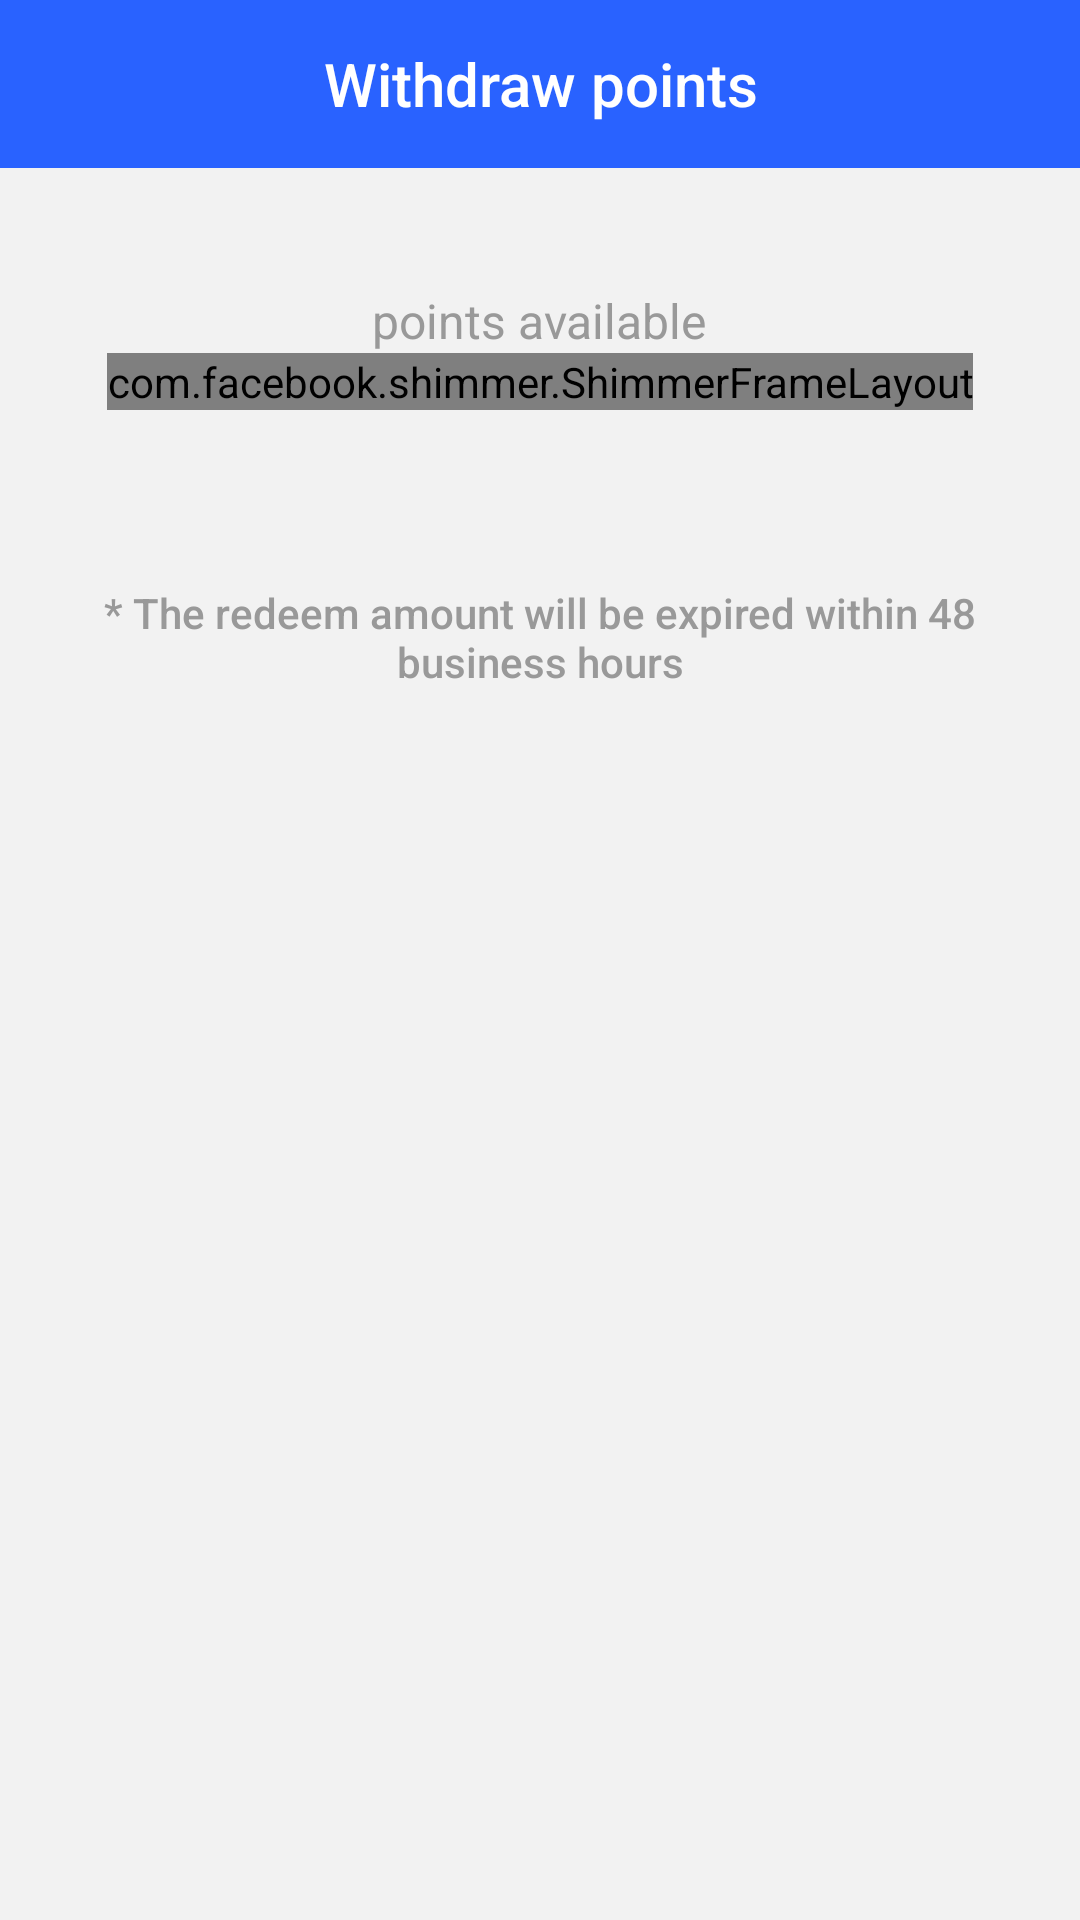

The Android layout XML behind this screen, and the referenced resources:
<!-- AndroidManifest.xml: application theme AppTheme -->
<!-- res/layout/activity_withdraw.xml -->
<?xml version="1.0" encoding="utf-8"?>

<LinearLayout android:layout_width="match_parent"
    android:layout_height="match_parent"
    xmlns:tools="http://schemas.android.com/tools"
    xmlns:app="http://schemas.android.com/apk/res-auto"
    android:background="@color/grey_5"
    android:fitsSystemWindows="true"
    android:orientation="vertical"
    tools:context=".ActivityWithdraw"
    xmlns:android="http://schemas.android.com/apk/res/android">

    <LinearLayout
        android:layout_width="match_parent"
        android:layout_height="?attr/actionBarSize"
        android:orientation="horizontal"
        android:background="@color/colorPrimary">

        <ImageButton
            android:id="@+id/bt_close"
            android:layout_width="?attr/actionBarSize"
            android:layout_height="?attr/actionBarSize"
            android:background="?attr/selectableItemBackgroundBorderless"
            android:tint="@android:color/white"
            app:srcCompat="@drawable/ic_close"
            android:onClick="closeWithdrawActivity"
            android:contentDescription="@string/close" />

        <TextView
            android:layout_width="0dp"
            android:layout_height="match_parent"
            android:layout_weight="1"
            android:gravity="center"
            android:text="@string/withdraw"
            android:textAppearance="@style/Base.TextAppearance.AppCompat.Title"
            android:textColor="@android:color/white" />

        <View
            android:layout_width="@dimen/actionBarSize"
            android:layout_height="?attr/actionBarSize" />

    </LinearLayout>

        <androidx.core.widget.NestedScrollView
            android:id="@+id/nested_scroll_view"
            android:layout_width="match_parent"
            android:layout_height="match_parent"
            android:scrollbars="none"
            android:scrollingCache="true">

            <LinearLayout
                android:layout_gravity="top"
                android:layout_width="match_parent"
                android:layout_height="wrap_content"
                android:paddingLeft="@dimen/spacing_large"
                android:paddingRight="@dimen/spacing_large"
                android:orientation="vertical">

                    <LinearLayout
                        android:layout_width="match_parent"
                        android:layout_height="wrap_content"
                        android:gravity="center"
                        android:orientation="vertical">

                        <LinearLayout
                            android:layout_width="match_parent"
                            android:layout_height="@dimen/spacing_xmlarge"
                            android:gravity="center_vertical"
                            android:orientation="horizontal"
                            tools:ignore="UselessLeaf" />

                        <TextView
                            android:layout_width="wrap_content"
                            android:layout_height="wrap_content"
                            android:text="@string/your_withdraw"
                            android:textAppearance="@style/Base.TextAppearance.AppCompat.Subhead"
                            android:textColor="@color/grey_40" />

                        <com.facebook.shimmer.ShimmerFrameLayout
                            android:id="@+id/shimmer_view_withdraw"
                            android:layout_width="wrap_content"
                            android:layout_height="wrap_content"
                            android:layout_gravity="center"
                            android:orientation="vertical">

                            <LinearLayout
                                android:layout_width="match_parent"
                                android:layout_height="wrap_content"
                                android:orientation="vertical">

                                <include layout="@layout/placeholder_home_points" />

                            </LinearLayout>

                        </com.facebook.shimmer.ShimmerFrameLayout>

                        <TextView
                            android:id="@+id/home_points"
                            android:layout_width="wrap_content"
                            android:layout_height="wrap_content"
                            android:text="@string/undefined"
                            android:textAppearance="@style/Base.TextAppearance.AppCompat.Display1"
                            android:textColor="@color/grey_40"
                            app:fontFamily="sans-serif-medium"
                            android:visibility="gone"/>

                        <View
                            android:layout_width="0dp"
                            android:layout_height="@dimen/spacing_mxlarge" />

                    </LinearLayout>

                <View
                    android:layout_width="match_parent"
                    android:layout_height="@dimen/spacing_small" />

                <LinearLayout
                    android:layout_width="match_parent"
                    android:layout_height="wrap_content"
                    android:orientation="vertical">

                    <androidx.recyclerview.widget.RecyclerView
                        android:id="@+id/redeem_list"
                        android:layout_width="match_parent"
                        android:layout_height="match_parent" />

                </LinearLayout>

                <TextView
                    android:layout_width="match_parent"
                    android:layout_height="wrap_content"
                    android:layout_marginBottom="@dimen/spacing_medium"
                    android:layout_marginTop="30dp"
                    android:gravity="center"
                    android:text="@string/withdraw_description"
                    android:textAppearance="@style/Base.TextAppearance.AppCompat.Body2"
                    android:textColor="@color/grey_40"
                    app:fontFamily="sans-serif-medium" />

            </LinearLayout>

        </androidx.core.widget.NestedScrollView>
    </LinearLayout>
<!-- res/layout/placeholder_home_points.xml (included above) -->
<?xml version="1.0" encoding="utf-8"?>

<RelativeLayout xmlns:android="http://schemas.android.com/apk/res/android"
    android:layout_width="match_parent"
    android:layout_height="wrap_content"
    android:padding="10dp">

    <View
        android:id="@+id/name"
        android:layout_width="150dp"
        android:layout_height="30dp"
        android:background="@color/placeholder_bg" />

</RelativeLayout>
<!-- resources referenced by this layout -->
<resources>
  <color name="colorPrimary">#2962ff</color>
  <color name="grey_40">#999999</color>
  <color name="grey_5">#f2f2f2</color>
  <color name="placeholder_bg">#dddddd</color>
  <dimen name="actionBarSize">56dp</dimen>
  <dimen name="spacing_large">15dp</dimen>
  <dimen name="spacing_medium">5dp</dimen>
  <dimen name="spacing_mxlarge">25dp</dimen>
  <dimen name="spacing_small">3dp</dimen>
  <dimen name="spacing_xmlarge">40dp</dimen>
  <string name="close">Close</string>
  <string name="undefined">undefined</string>
  <string name="withdraw">Withdraw points</string>
  <string name="withdraw_description">* The redeem amount will be expired within 48 business hours</string>
  <string name="your_withdraw">points available</string>
  <style name="AppTheme" parent="Theme.AppCompat.Light.DarkActionBar">
          
          <item name="colorPrimary">@color/colorPrimary</item>
          <item name="colorPrimaryDark">@color/colorPrimaryDark</item>
          <item name="colorAccent">@color/colorAccent</item>
      </style>
  <color name="colorPrimaryDark">#0039cb</color>
  <color name="colorAccent">#2962ff</color>
</resources>
